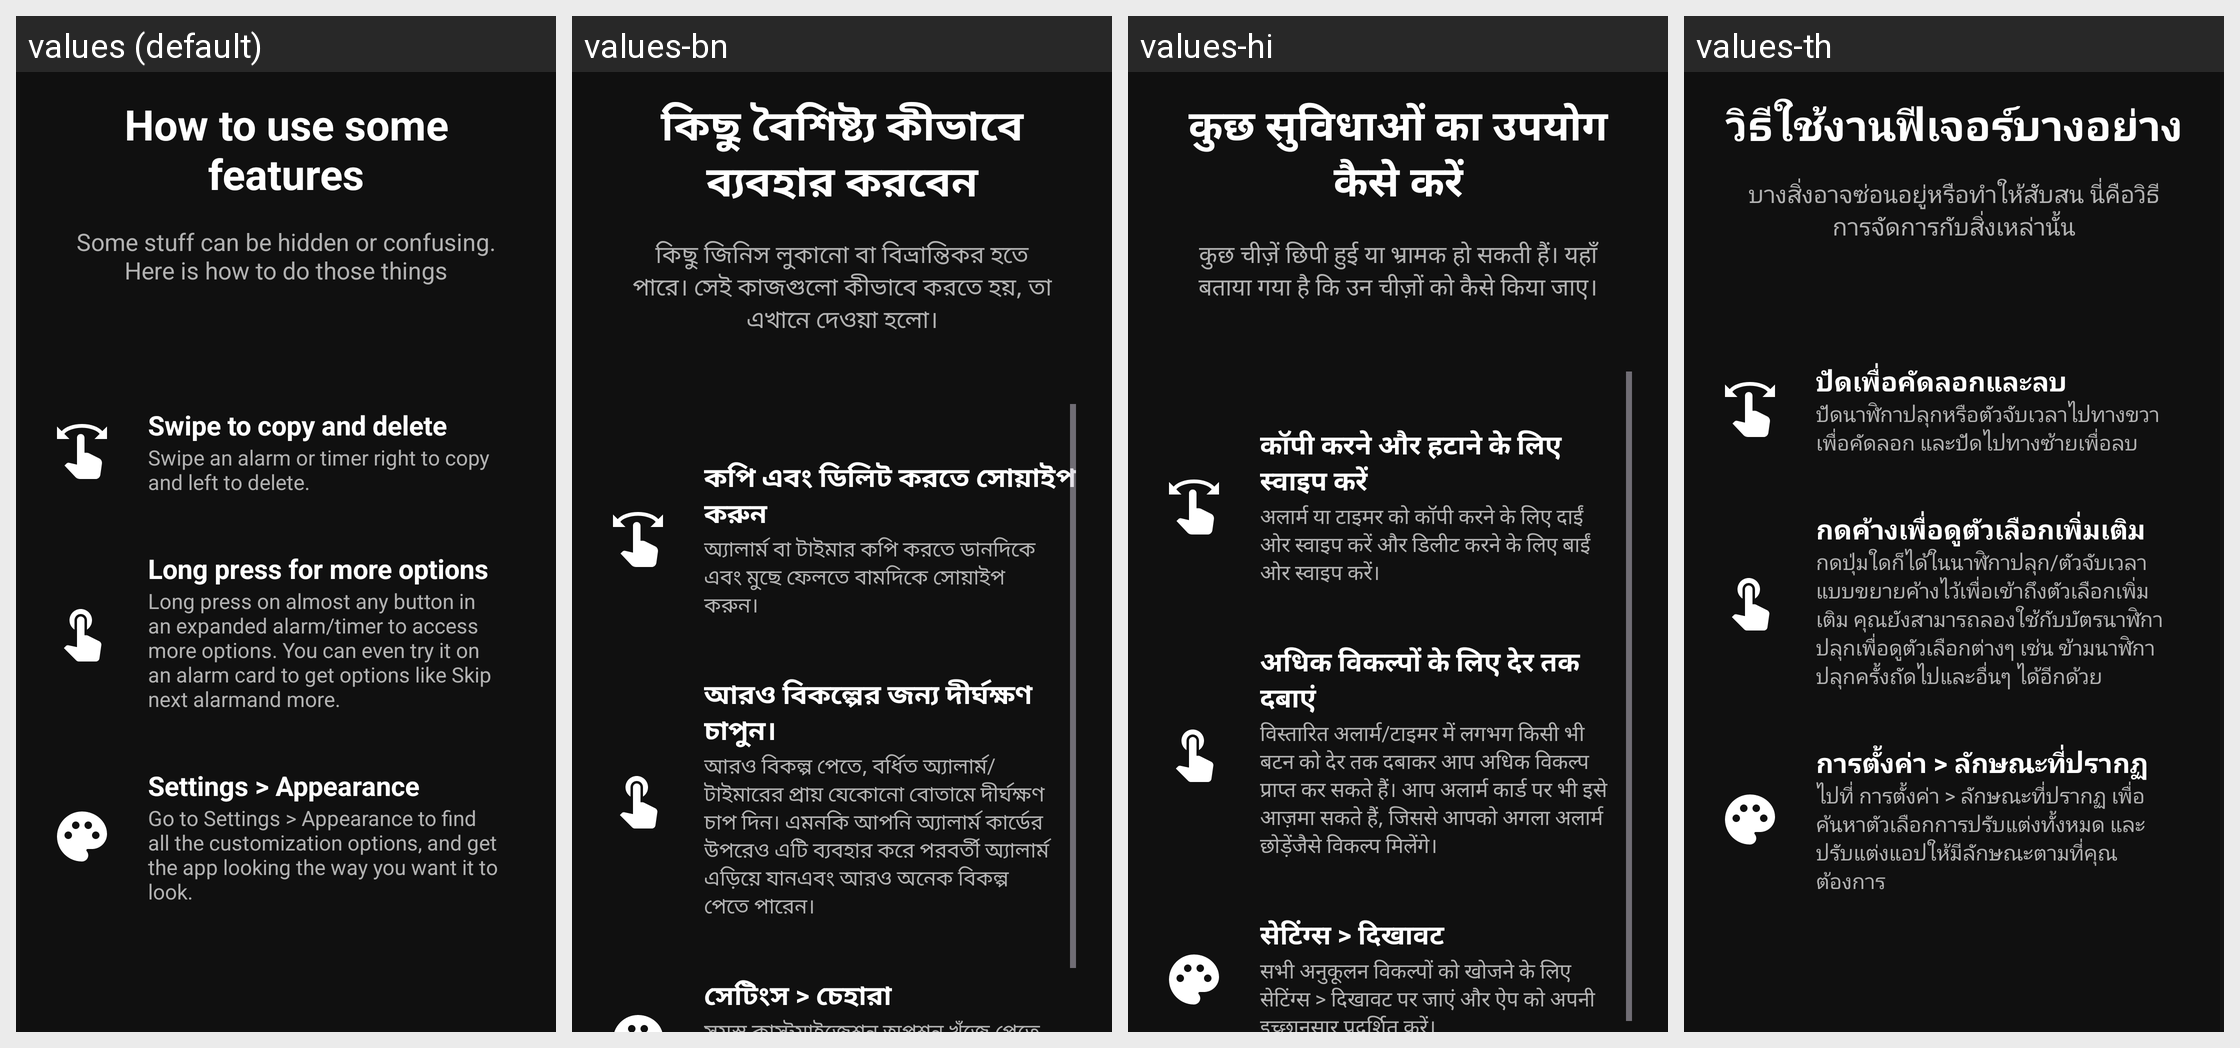

For this localized Android screen grid, give each drawn string resource with its value in every locale shown.
Android screen res/layout/frg_onboarding_how_to_page.xml rendered under 4 locales, left to right: values (default), values-bn, values-hi, values-th. Device: Nexus 5 (rendered at 1080×1920; each locale shown at half size, 540×960, under a caption strip naming it); theme AppTheme.
Other locales in the repository, not shown: values-de, values-fr, values-fr-rCA, values-ht, values-it, values-ja, values-pl, values-pt-rBR, values-tr, values-vi.
Strings drawn on this screen, with the default value and each locale's value (text and hints the layout hard-codes, and strings that could not be matched under every locale, appear in the picture but are not listed):

title_how_to_use_features
  values: How to use some features
  values-bn: কিছু বৈশিষ্ট্য কীভাবে ব্যবহার করবেন
  values-hi: कुछ सुविधाओं का उपयोग कैसे करें
  values-th: วิธีใช้งานฟีเจอร์บางอย่าง

description_onboarding_how_to_use_features
  values: Some stuff can be hidden or confusing. Here is how to do those things
  values-bn: কিছু জিনিস লুকানো বা বিভ্রান্তিকর হতে পারে। সেই কাজগুলো কীভাবে করতে হয়, তা এখানে দেওয়া হলো।
  values-hi: कुछ चीज़ें छिपी हुई या भ्रामक हो सकती हैं। यहाँ बताया गया है कि उन चीज़ों को कैसे किया जाए।
  values-th: บางสิ่งอาจซ่อนอยู่หรือทำให้สับสน นี่คือวิธีการจัดการกับสิ่งเหล่านั้น

title_how_to_copy_and_delete
  values: Swipe to copy and delete
  values-bn: কপি এবং ডিলিট করতে সোয়াইপ করুন
  values-hi: कॉपी करने और हटाने के लिए स्वाइप करें
  values-th: ปัดเพื่อคัดลอกและลบ

description_onboarding_how_to_copy_and_delete
  values: Swipe an alarm or timer right to copy and left to delete.
  values-bn: অ্যালার্ম বা টাইমার কপি করতে ডানদিকে এবং মুছে ফেলতে বামদিকে সোয়াইপ করুন।
  values-hi: अलार्म या टाइमर को कॉपी करने के लिए दाईं ओर स्वाइप करें और डिलीट करने के लिए बाईं ओर स्वाइप करें।
  values-th: ปัดนาฬิกาปลุกหรือตัวจับเวลาไปทางขวาเพื่อคัดลอก และปัดไปทางซ้ายเพื่อลบ

title_how_to_get_more_options
  values: Long press for more options
  values-bn: আরও বিকল্পের জন্য দীর্ঘক্ষণ চাপুন।
  values-hi: अधिक विकल्पों के लिए देर तक दबाएं
  values-th: กดค้างเพื่อดูตัวเลือกเพิ่มเติม

description_onboarding_how_to_get_more_options
  values: Long press on almost any button in an expanded alarm/timer to access more options. You can even try it on an alarm card to get options like Skip next alarmand more.
  values-bn: আরও বিকল্প পেতে, বর্ধিত অ্যালার্ম/টাইমারের প্রায় যেকোনো বোতামে দীর্ঘক্ষণ চাপ দিন। এমনকি আপনি অ্যালার্ম কার্ডের উপরেও এটি ব্যবহার করে পরবর্তী অ্যালার্ম এড়িয়ে যানএবং আরও অনেক বিকল্প পেতে পারেন।
  values-hi: विस्तारित अलार्म/टाइमर में लगभग किसी भी बटन को देर तक दबाकर आप अधिक विकल्प प्राप्त कर सकते हैं। आप अलार्म कार्ड पर भी इसे आज़मा सकते हैं, जिससे आपको अगला अलार्म छोड़ेंजैसे विकल्प मिलेंगे।
  values-th: กดปุ่มใดก็ได้ในนาฬิกาปลุก/ตัวจับเวลาแบบขยายค้างไว้เพื่อเข้าถึงตัวเลือกเพิ่มเติม คุณยังสามารถลองใช้กับบัตรนาฬิกาปลุกเพื่อดูตัวเลือกต่างๆ เช่น ข้ามนาฬิกาปลุกครั้งถัดไปและอื่นๆ ได้อีกด้วย

title_how_to_change_appearance
  values: Settings > Appearance
  values-bn: সেটিংস > চেহারা
  values-hi: सेटिंग्स > दिखावट
  values-th: การตั้งค่า > ลักษณะที่ปรากฏ
